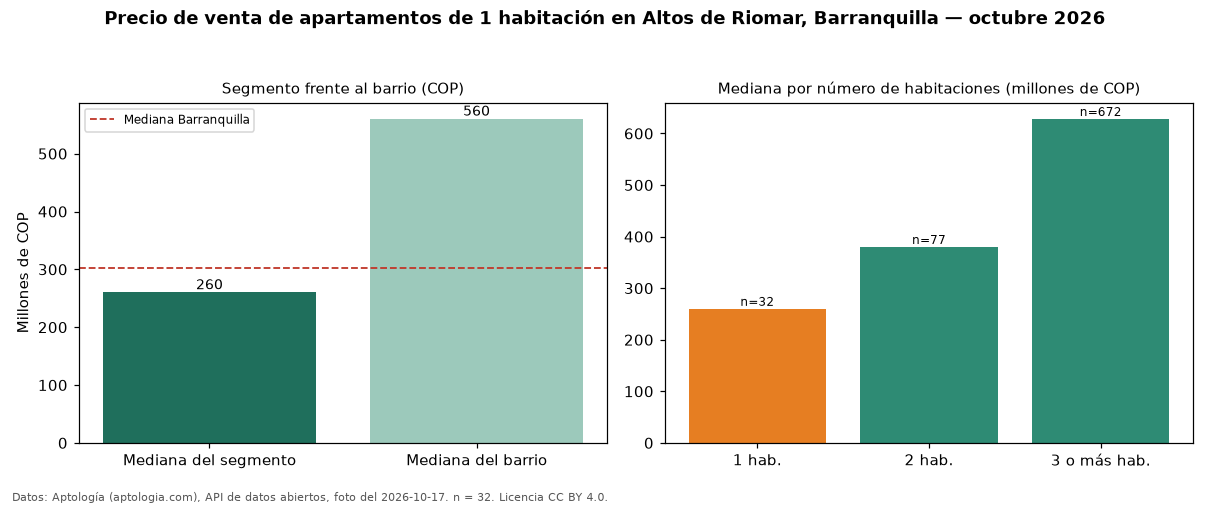

Values plotted in this chart, from the file beside it:
seccion, metrica, valor_cop, n
precio, mediana, 260000000, 32
habitaciones, 1, 260000000, 32
habitaciones, 2, 380000000, 77
habitaciones, 3+, 628200000, 672
barrio, mediana_barrio_todos_los_tamanos, 560000000, 781
ciudad, mediana_ciudad, 302500000, 
fuente, fecha_foto, 2026-10-17, 
fuente, atribucion, https://www.aptologia.com/venta/barranqu…, 
